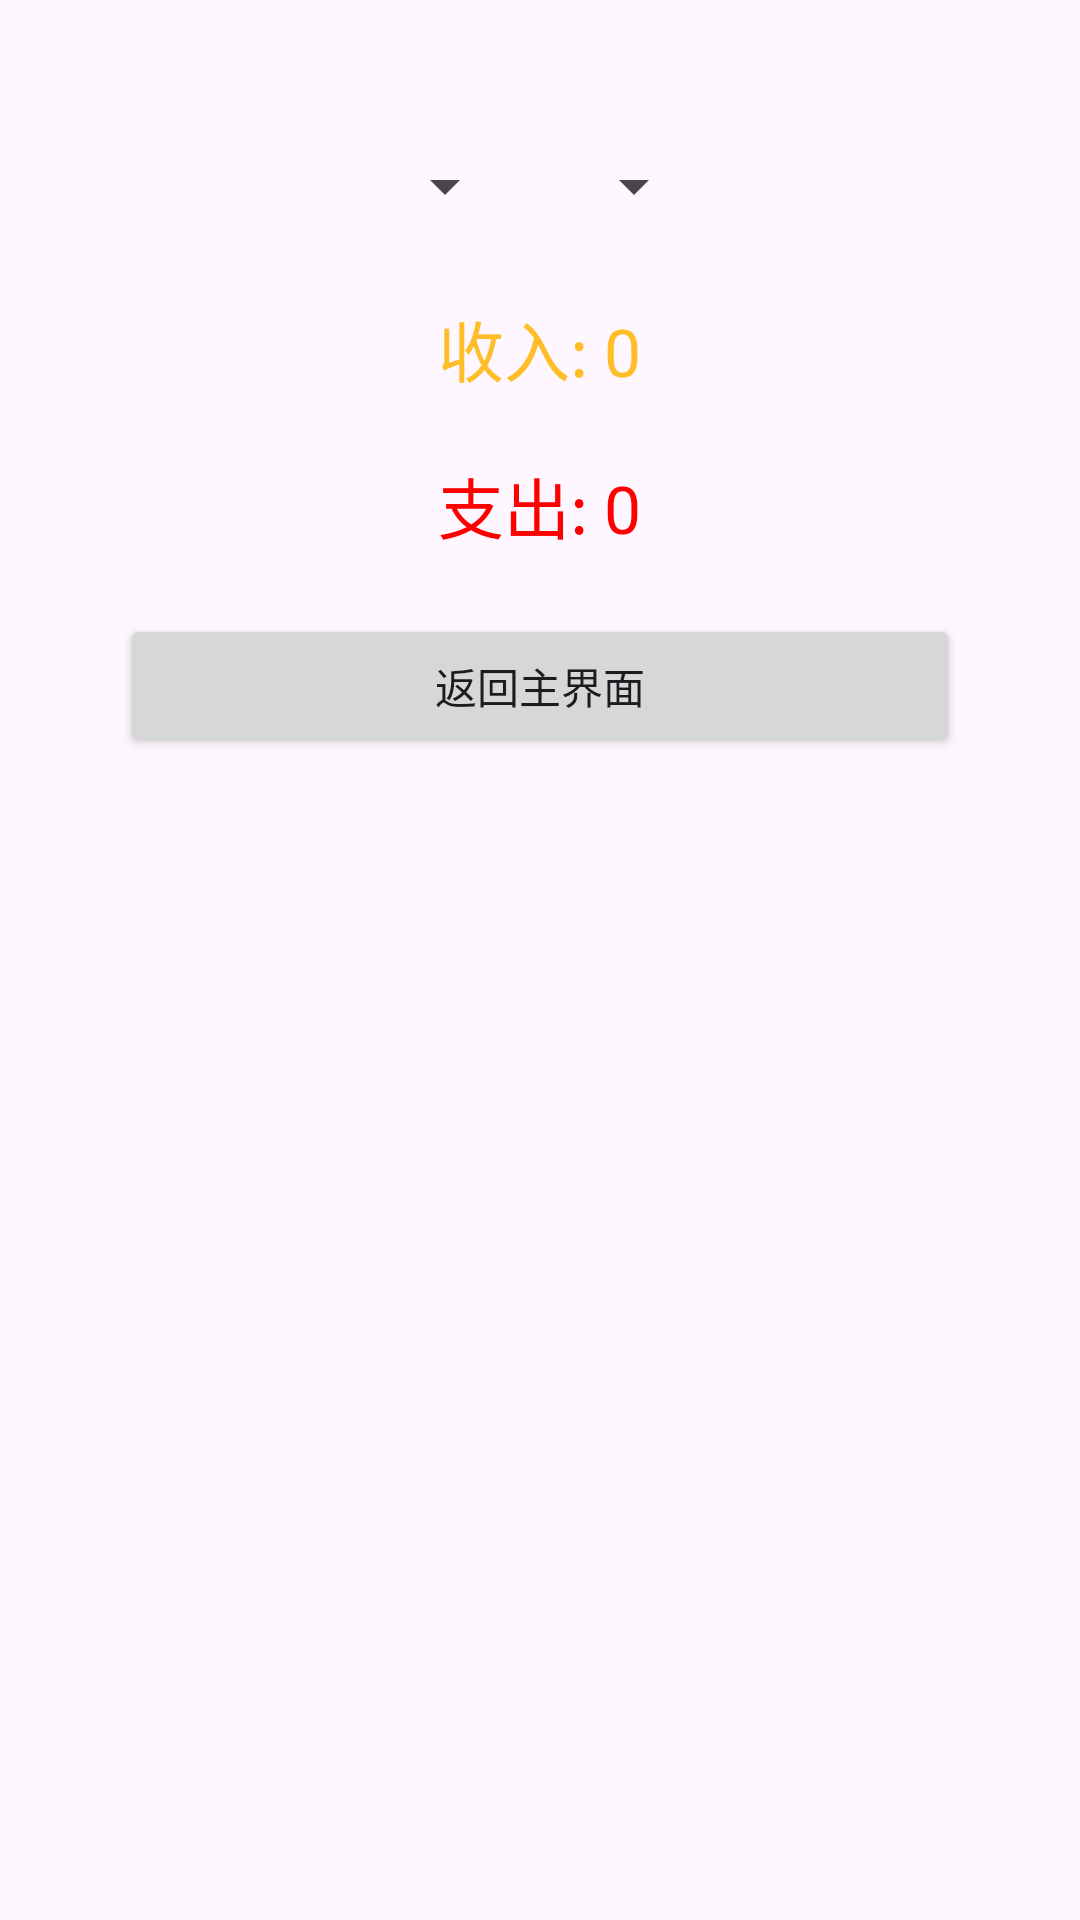

Layout XML and referenced resources for this Android screen:
<!-- AndroidManifest.xml: application theme Theme.MyAccountApp -->
<!-- res/layout/activity_month_expense.xml -->
<RelativeLayout xmlns:android="http://schemas.android.com/apk/res/android"
    android:layout_width="match_parent"
    android:layout_height="match_parent"
    android:padding="20dp">

    
    
    <LinearLayout
        android:orientation="horizontal"
        android:layout_width="match_parent"
        android:layout_height="wrap_content"
        android:layout_centerHorizontal="true"
        android:layout_marginTop="30dp"
        android:gravity="center">

        
        <Spinner
            android:id="@+id/sp_year"
            android:layout_width="wrap_content"
            android:layout_height="wrap_content"
            android:layout_marginEnd="15dp"
            android:textSize="20sp"
            android:padding="10dp"/>

        
        <Spinner
            android:id="@+id/sp_month"
            android:layout_width="wrap_content"
            android:layout_height="wrap_content"
            android:textSize="20sp"
            android:padding="10dp"/>

    </LinearLayout>

    
    <TextView
        android:id="@+id/tv_income"
        android:layout_width="wrap_content"
        android:layout_height="wrap_content"
        android:text="收入: 0"
        android:textSize="22sp"
        android:textColor="#ffbd27"

        android:layout_centerHorizontal="true"
        android:layout_marginTop="80dp"
        android:gravity="center"/>

    
    <TextView
        android:id="@+id/tv_expense"
        android:layout_width="wrap_content"
        android:layout_height="wrap_content"
        android:text="支出: 0"
        android:textSize="22sp"
        android:textColor="#ff0000"
        android:layout_below="@id/tv_income"
        android:layout_centerHorizontal="true"
        android:layout_marginTop="20dp"
        android:gravity="center"/>
    <Button
        android:id="@+id/btn_back3"
        android:layout_width="match_parent"
        android:layout_height="wrap_content"
        android:layout_below="@id/tv_expense"
        android:text="返回主界面"
        android:layout_margin="20dp"
        android:onClick="backButton3"/>
</RelativeLayout>
<!-- resources referenced by this layout -->
<resources>
  <style name="Theme.MyAccountApp" parent="Base.Theme.MyAccountApp" />
  <style name="Base.Theme.MyAccountApp" parent="Theme.Material3.DayNight.NoActionBar">
          
          
      </style>
</resources>
